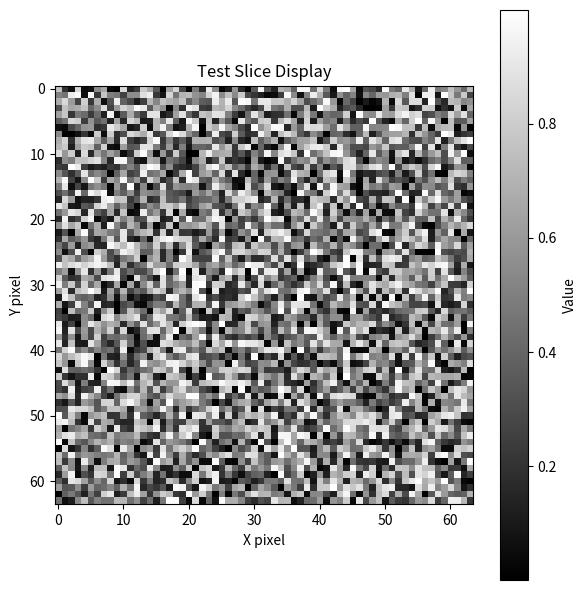
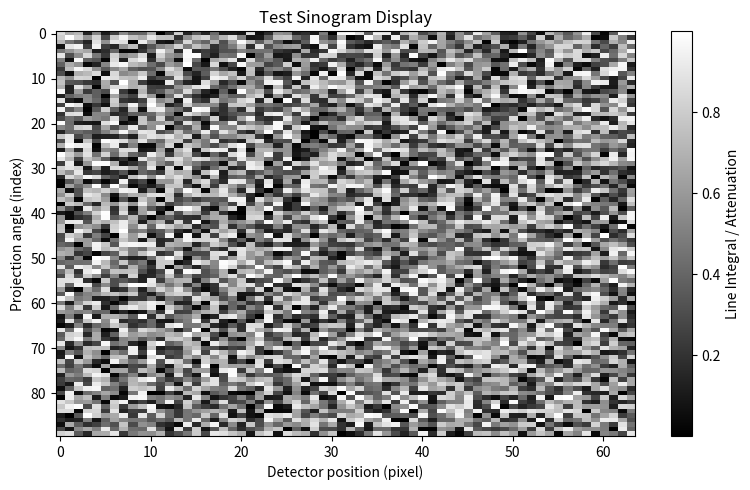
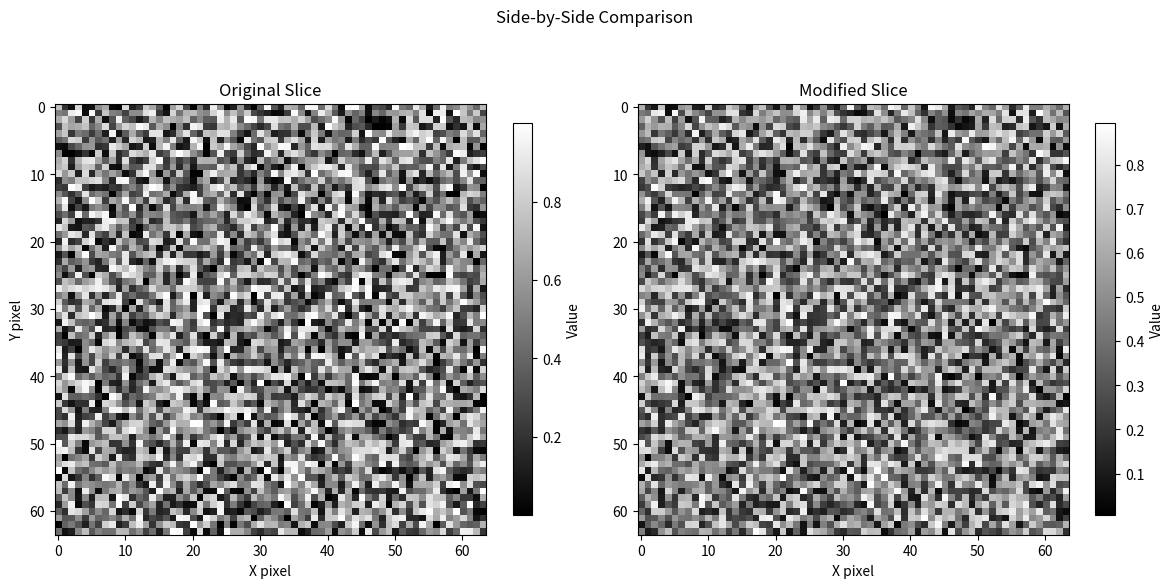

Here is the Python script that generated these plots, in order:
# src/visualization.py
import numpy as np
import logging
from typing import Optional, Tuple

# Attempt to import matplotlib, but don't fail if it's not installed
# This allows other modules to import this one even without matplotlib
try:
    import matplotlib.pyplot as plt
    MATPLOTLIB_AVAILABLE = True
except ImportError:
    MATPLOTLIB_AVAILABLE = False
    logging.warning("Matplotlib not found. Visualization functions will be unavailable.")

# Configure logging
logging.basicConfig(level=logging.INFO, format='%(asctime)s - %(levelname)s - %(message)s')

def check_matplotlib():
    """Checks if matplotlib is available and logs a warning if not."""
    if not MATPLOTLIB_AVAILABLE:
        logging.warning("Matplotlib is required for visualization but not installed.")
        return False
    return True

def plot_slice(
    slice_data: np.ndarray,
    title: str = "Slice",
    cmap: str = 'gray',
    colorbar_label: str = "Value"
):
    """
    Displays a single 2D NumPy array as an image.

    Args:
        slice_data (np.ndarray): The 2D array to display.
        title (str): The title for the plot.
        cmap (str): The colormap to use (e.g., 'gray', 'viridis').
        colorbar_label (str): Label for the colorbar.
    """
    if not check_matplotlib(): return
    if not isinstance(slice_data, np.ndarray) or slice_data.ndim != 2:
        logging.error(f"Invalid input for plot_slice. Expected a 2D NumPy array, got shape {slice_data.shape if isinstance(slice_data, np.ndarray) else type(slice_data)}.")
        return

    plt.figure(figsize=(6, 6))
    im = plt.imshow(slice_data, cmap=cmap)
    plt.title(title)
    plt.xlabel("X pixel")
    plt.ylabel("Y pixel")
    plt.colorbar(im, label=colorbar_label)
    plt.tight_layout()
    # Let the caller decide whether to show or save
    # plt.show()

def plot_sinogram(
    sinogram_slice: np.ndarray,
    title: str = "Sinogram Slice",
    cmap: str = 'gray',
    colorbar_label: str = "Line Integral / Attenuation"
):
    """
    Displays a 2D sinogram (projections vs. angles).

    Args:
        sinogram_slice (np.ndarray): The 2D sinogram data.
                                     Expected shape: (num_projections, width).
        title (str): The title for the plot.
        cmap (str): The colormap to use.
        colorbar_label (str): Label for the colorbar.
    """
    if not check_matplotlib(): return
    if not isinstance(sinogram_slice, np.ndarray) or sinogram_slice.ndim != 2:
        logging.error(f"Invalid input for plot_sinogram. Expected a 2D NumPy array, got shape {sinogram_slice.shape if isinstance(sinogram_slice, np.ndarray) else type(sinogram_slice)}.")
        return

    plt.figure(figsize=(8, 5))
    # Use aspect='auto' for typical sinogram appearance
    im = plt.imshow(sinogram_slice, cmap=cmap, aspect='auto')
    plt.title(title)
    plt.xlabel("Detector position (pixel)")
    plt.ylabel("Projection angle (index)")
    plt.colorbar(im, label=colorbar_label)
    plt.tight_layout()
    # plt.show()

def plot_comparison(
    slice1: np.ndarray,
    slice2: np.ndarray,
    title1: str = "Slice 1",
    title2: str = "Slice 2",
    main_title: str = "Comparison",
    cmap: str = 'gray',
    colorbar_label: str = "Value"
):
    """
    Displays two 2D slices side-by-side for comparison.

    Args:
        slice1 (np.ndarray): The first 2D array.
        slice2 (np.ndarray): The second 2D array.
        title1 (str): Title for the first subplot.
        title2 (str): Title for the second subplot.
        main_title (str): Overall title for the figure.
        cmap (str): The colormap to use.
        colorbar_label (str): Label for the colorbars.
    """
    if not check_matplotlib(): return
    if not isinstance(slice1, np.ndarray) or slice1.ndim != 2:
        logging.error(f"Invalid input for slice1. Expected a 2D NumPy array.")
        return
    if not isinstance(slice2, np.ndarray) or slice2.ndim != 2:
        logging.error(f"Invalid input for slice2. Expected a 2D NumPy array.")
        return

    fig, axes = plt.subplots(1, 2, figsize=(12, 6))
    fig.suptitle(main_title)

    # Plot Slice 1
    im1 = axes[0].imshow(slice1, cmap=cmap)
    axes[0].set_title(title1)
    axes[0].set_xlabel("X pixel")
    axes[0].set_ylabel("Y pixel")
    fig.colorbar(im1, ax=axes[0], label=colorbar_label, shrink=0.8) # Adjust shrink as needed

    # Plot Slice 2
    im2 = axes[1].imshow(slice2, cmap=cmap)
    axes[1].set_title(title2)
    axes[1].set_xlabel("X pixel")
    # axes[1].set_ylabel("Y pixel") # Optional: remove y-label for second plot
    fig.colorbar(im2, ax=axes[1], label=colorbar_label, shrink=0.8)

    plt.tight_layout(rect=[0, 0.03, 1, 0.95]) # Adjust layout to prevent title overlap
    # plt.show()


# Example Usage (can be run directly for testing)
if __name__ == '__main__':
    if not check_matplotlib():
        logging.error("Cannot run visualization tests without matplotlib.")
    else:
        logging.info("Testing visualization module...")

        # Create dummy data
        dummy_slice = np.random.rand(64, 64)
        dummy_sinogram = np.random.rand(90, 64) # 90 projections, 64 detector pixels
        dummy_slice_other = dummy_slice * 0.8 + np.random.rand(64, 64) * 0.1

        # --- Test plot_slice ---
        logging.info("\n--- Testing plot_slice ---")
        plot_slice(dummy_slice, title="Test Slice Display")
        plt.show() # Show the plot generated by the function

        # --- Test plot_sinogram ---
        logging.info("\n--- Testing plot_sinogram ---")
        plot_sinogram(dummy_sinogram, title="Test Sinogram Display")
        plt.show()

        # --- Test plot_comparison ---
        logging.info("\n--- Testing plot_comparison ---")
        plot_comparison(dummy_slice, dummy_slice_other,
                        title1="Original Slice", title2="Modified Slice",
                        main_title="Side-by-Side Comparison")
        plt.show()

        logging.info("\nVisualization tests finished. Close plot windows to exit.")
